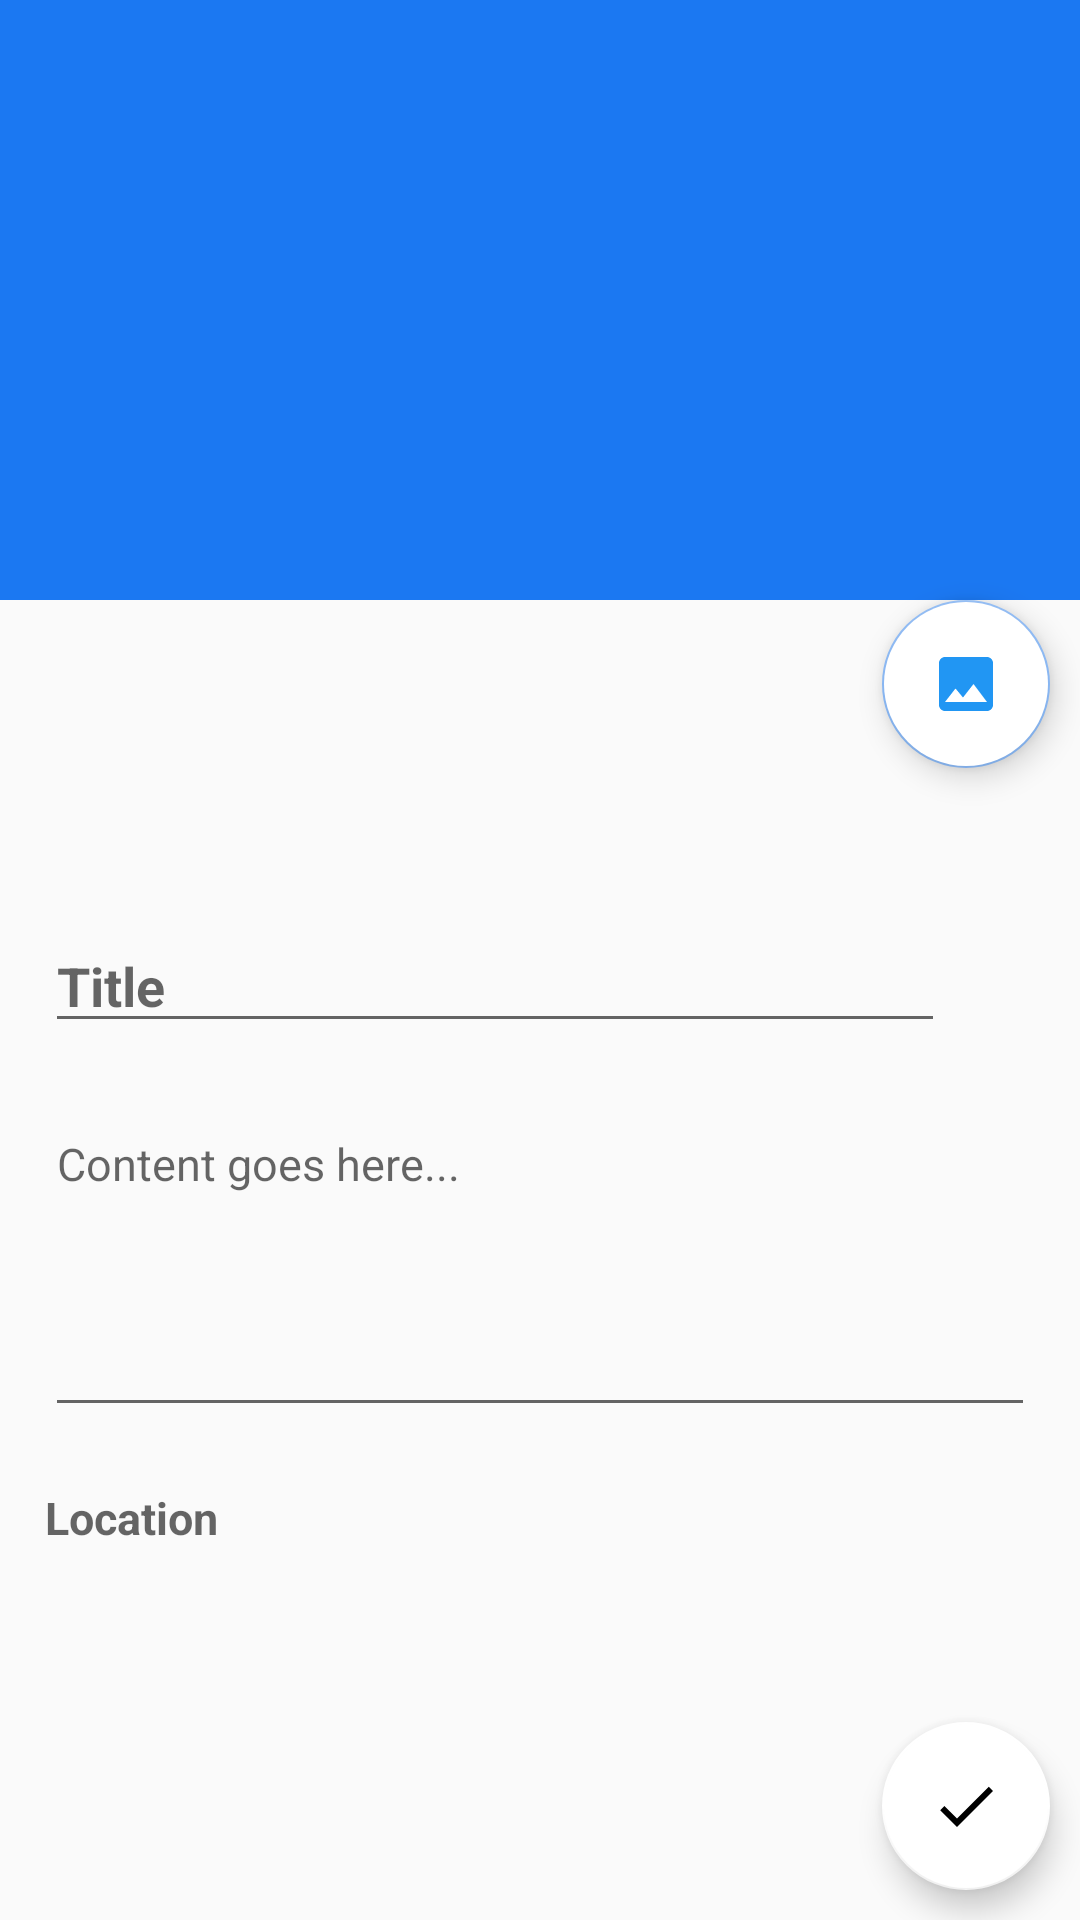

The Android layout XML behind this screen, and the referenced resources:
<!-- AndroidManifest.xml: application theme AppTheme -->
<!-- res/layout/note_details_layout.xml -->
<?xml version="1.0" encoding="utf-8"?>
<androidx.coordinatorlayout.widget.CoordinatorLayout xmlns:android="http://schemas.android.com/apk/res/android"
    xmlns:app="http://schemas.android.com/apk/res-auto"
    xmlns:tools="http://schemas.android.com/tools"
    android:layout_width="match_parent"
    android:layout_height="match_parent"
    tools:context=".DisplayNoteActivity"
    android:id="@+id/note_details_layout">

    <com.google.android.material.appbar.AppBarLayout
        android:id="@+id/appBar"
        android:layout_width="match_parent"
        android:layout_height="200dp"
        android:theme="@style/FullscreenActionBarStyle">

        <com.google.android.material.appbar.CollapsingToolbarLayout
            android:layout_width="match_parent"
            android:layout_height="200dp"
            android:background="@color/colorPrimaryLight"
            app:layout_scrollFlags="scroll|exitUntilCollapsed"
            app:title="@string/app_name">

            <ImageView
                android:id="@+id/newImage"
                android:layout_width="match_parent"
                android:layout_height="200dp"
                android:scaleType="centerCrop"
                android:src="@drawable/test1"
                app:layout_collapseMode="parallax"></ImageView>

        </com.google.android.material.appbar.CollapsingToolbarLayout>

    </com.google.android.material.appbar.AppBarLayout>

    <androidx.core.widget.NestedScrollView
        android:layout_width="match_parent"
        android:layout_height="wrap_content"
        android:layout_margin="5dp"
        app:layout_behavior="@string/appbar_scrolling_view_behavior">

        <LinearLayout
            android:id="@+id/myLinear"
            android:layout_width="match_parent"
            android:layout_height="match_parent"
            android:layout_gravity="bottom|end"
            android:orientation="vertical">

            <TextView
                android:id="@+id/dateTime"
                android:layout_width="match_parent"
                android:layout_height="wrap_content"
                android:layout_margin="10dp"
                android:ems="10"
                android:focusable="false"
                android:textSize="20dp"
                android:textStyle="bold" />

            <TextView
                android:id="@+id/textClock"
                android:layout_width="match_parent"
                android:layout_height="wrap_content"
                android:layout_margin="10dp"
                android:textSize="18dp" />

            <EditText
                android:id="@+id/title"
                android:layout_width="300dp"
                android:layout_height="wrap_content"
                android:layout_margin="10dp"
                android:hint="Title"
                android:text=""
                android:textSize="18dp"
                android:textStyle="bold" />

            <EditText
                android:id="@+id/content"
                android:layout_width="match_parent"
                android:layout_height="wrap_content"
                android:layout_margin="10dp"
                android:gravity="top|left"
                android:hint="Content goes here..."
                android:inputType="textMultiLine"
                android:lines="5"
                android:maxLines="5"
                android:minLines="5"
                android:scrollbars="vertical"
                android:text=""
                android:textSize="15dp" />

            <TextView
                android:id="@+id/location"
                android:layout_width="300dp"
                android:layout_height="wrap_content"
                android:layout_margin="10dp"
                android:hint="Location"
                android:text=""
                android:textSize="15dp"
                android:textStyle="bold" />
        </LinearLayout>

    </androidx.core.widget.NestedScrollView>

    <com.google.android.material.floatingactionbutton.FloatingActionButton
        android:id="@+id/button_save"
        style="@style/Widget.Design.FloatingActionButton"
        android:layout_width="wrap_content"
        android:layout_height="wrap_content"
        android:layout_gravity="bottom|end"
        android:layout_margin="10dp"
        android:src="@drawable/ic_done_black_24dp"
        app:backgroundTint="#FFFFFF">
    </com.google.android.material.floatingactionbutton.FloatingActionButton>

    <com.google.android.material.floatingactionbutton.FloatingActionButton
        android:id="@+id/TakePhoto"
        style="@style/Widget.Design.FloatingActionButton"
        android:layout_width="wrap_content"
        android:layout_height="wrap_content"
        android:layout_gravity="bottom|right"
        android:layout_margin="10dp"
        android:backgroundTint="#fff"
        app:layout_anchor="@id/appBar"
        app:layout_anchorGravity="bottom|end"
        android:src="@drawable/ic_photo_black_24dp">
    </com.google.android.material.floatingactionbutton.FloatingActionButton>

</androidx.coordinatorlayout.widget.CoordinatorLayout>
<!-- resources referenced by this layout -->
<resources>
  <color name="colorPrimaryLight">#88B6F2</color>
  <!-- drawable ic_done_black_24dp (drawable) -->
  <?xml version="1.0" encoding="utf-8"?>
  <vector android:height="45dp" android:viewportHeight="24.0"
      android:viewportWidth="24.0" android:width="45dp" xmlns:android="http://schemas.android.com/apk/res/android">
      <path android:fillColor="#FF000000" android:pathData="M9,16.2L4.8,12l-1.4,1.4L9,19 21,7l-1.4,-1.4L9,16.2z"/>
  </vector>
  <!-- drawable ic_photo_black_24dp (drawable) -->
  <?xml version="1.0" encoding="utf-8"?>
  <vector android:height="24dp" android:tint="#2196F3"
      android:viewportHeight="24.0" android:viewportWidth="24.0"
      android:width="24dp" xmlns:android="http://schemas.android.com/apk/res/android">
      <path android:fillColor="#FF000000" android:pathData="M21,19V5c0,-1.1 -0.9,-2 -2,-2H5c-1.1,0 -2,0.9 -2,2v14c0,1.1 0.9,2 2,2h14c1.1,0 2,-0.9 2,-2zM8.5,13.5l2.5,3.01L14.5,12l4.5,6H5l3.5,-4.5z"/>
  </vector>
  <string name="app_name">Note</string>
  <style name="FullscreenActionBarStyle" parent="Widget.AppCompat.ActionBar">
          <item name="android:background">@color/colorPrimary</item>
      </style>
  <style name="AppTheme" parent="Theme.AppCompat.Light.DarkActionBar">
          
          <item name="colorPrimary">@color/colorPrimary</item>
          <item name="colorPrimaryDark">@color/colorPrimaryDark</item>
          <item name="colorAccent">@color/colorPrimaryLight</item>
      </style>
  <color name="colorPrimary">#1B78F2</color>
  <color name="colorPrimaryDark">#034AA6</color>
</resources>
